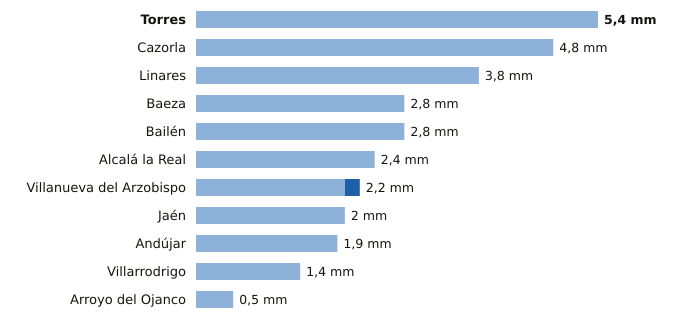

Source data for this figure (header and first rows):
estacion, provincia, indicativo, mm_6_dias_anteriores, mm_hoy, mm_7_dias, horas_de_hoy
Torres, Jaén, 5165X, 5.4, 0.0, 5.4, 5
Cazorla, Jaén, 5038Y, 4.8, 0.0, 4.8, 6
Linares, Jaén, 5279X, 3.8, 0.0, 3.8, 5
Baeza, Jaén, 5164B, 2.8, 0.0, 2.8, 6
Bailén, Jaén, 5281X, 2.8, 0.0, 2.8, 5
Alcalá la Real, Jaén, 5406X, 2.4, 0.0, 2.4, 6
Villanueva del Arzobispo, Jaén, 5210X, 2.0, 0.2, 2.2, 5
Jaén, Jaén, 5270B, 2.0, 0.0, 2.0, 6
Andújar, Jaén, 5298X, 1.9, 0.0, 1.9, 6
Villarrodrigo, Jaén, 5192, 1.4, 0.0, 1.4, 6
Arroyo del Ojanco, Jaén, 5181D, 0.5, 0.0, 0.5, 6
